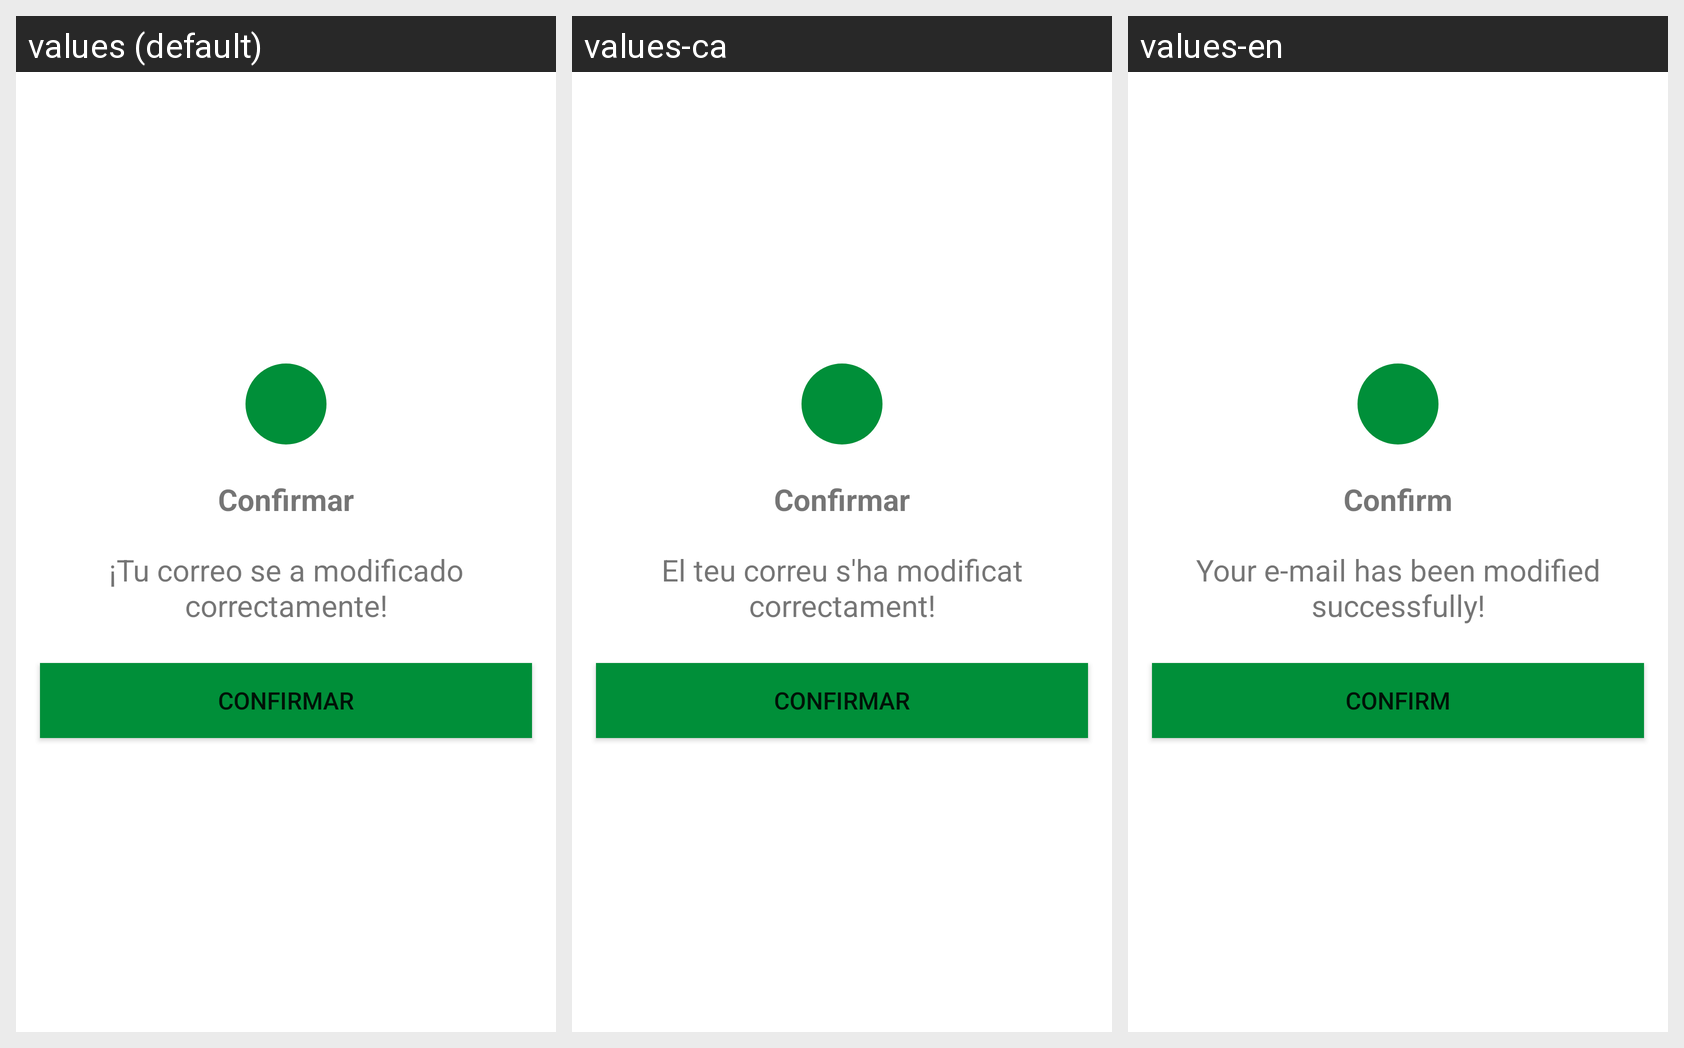

The Android screen above is rendered under several locales of the same app. Produce the string resources it draws, with the default and per-locale values.
Android screen res/layout/vrfc_correo.xml rendered under 3 locales, left to right: values (default), values-ca, values-en. Device: Nexus 5 (rendered at 1080×1920; each locale shown at half size, 540×960, under a caption strip naming it); theme Theme.FreeNomo.
Strings drawn on this screen, with the default value and each locale's value (text and hints the layout hard-codes, and strings that could not be matched under every locale, appear in the picture but are not listed):

btnConfirmarAlertas
  values: Confirmar
  values-ca: Confirmar
  values-en: Confirm

cambioCorreo
  values: ¡Tu correo se a modificado correctamente!
  values-ca: El teu correu s'ha modificat correctament!
  values-en: Your e-mail has been modified successfully!
